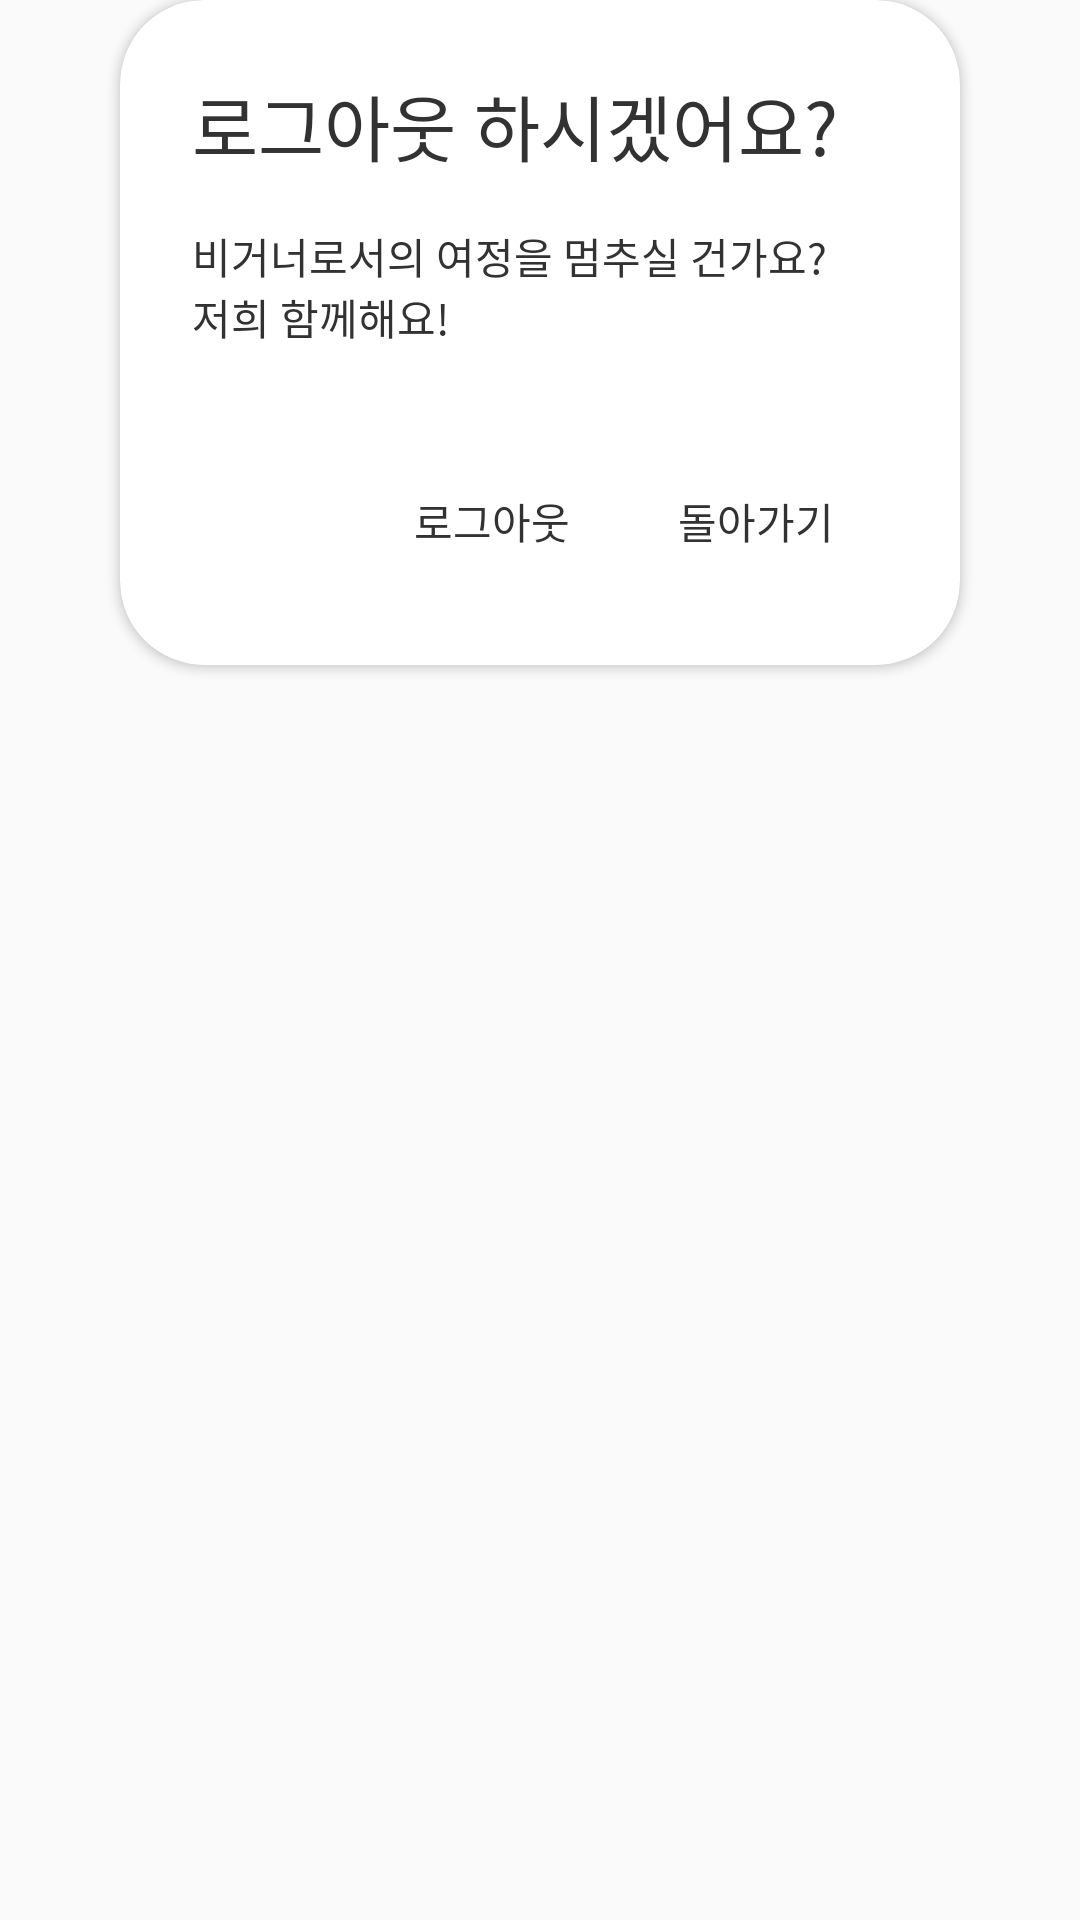

Produce the Android XML layout that renders to this screen, including the resource entries it uses.
<!-- AndroidManifest.xml: application theme Theme.Beginvegan -->
<!-- res/layout/dialog_logout.xml -->
<?xml version="1.0" encoding="utf-8"?>
<FrameLayout xmlns:android="http://schemas.android.com/apk/res/android"
    android:layout_width="match_parent"
    android:layout_height="match_parent"
    xmlns:app="http://schemas.android.com/apk/res-auto">
    <androidx.cardview.widget.CardView
        android:layout_width="match_parent"
        android:layout_height="wrap_content"
        app:cardCornerRadius="@dimen/radius_28"
        android:layout_marginHorizontal="@dimen/margin_40">
        <androidx.constraintlayout.widget.ConstraintLayout
            android:layout_width="match_parent"
            android:layout_height="wrap_content"
            android:layout_margin="@dimen/margin_24">
            <TextView
                android:id="@+id/tv_title"
                android:layout_width="wrap_content"
                android:layout_height="wrap_content"
                android:text="@string/logout_title"
                android:textColor="@color/color_text_32"
                android:textSize="@dimen/text_24"
                android:fontFamily="@font/notosanskr_regular"
                android:includeFontPadding="false"
                app:layout_constraintTop_toTopOf="parent"
                app:layout_constraintStart_toStartOf="parent"/>
            <TextView
                android:id="@+id/tv_description"
                android:layout_width="wrap_content"
                android:layout_height="wrap_content"
                android:text="@string/logout_description"
                android:textSize="@dimen/text_14"
                android:textColor="@color/color_text_32"
                android:fontFamily="@font/notosanskr_regular"
                android:includeFontPadding="false"
                app:layout_constraintTop_toBottomOf="@id/tv_title"
                app:layout_constraintStart_toStartOf="parent"
                android:layout_marginTop="@dimen/margin_16"/>
            <Button
                android:id="@+id/btn_logout"
                android:layout_width="wrap_content"
                android:layout_height="wrap_content"
                android:text="@string/btn_logout"
                android:textColor="@color/color_text_32"
                android:textSize="@dimen/text_14"
                android:fontFamily="@font/notosanskr_medium"
                android:includeFontPadding="false"
                android:background="@color/color_transparent"
                app:layout_constraintTop_toBottomOf="@id/tv_description"
                app:layout_constraintEnd_toStartOf="@id/btn_back"
                android:layout_marginTop="@dimen/margin_34"/>
            <Button
                android:id="@+id/btn_back"
                android:layout_width="wrap_content"
                android:layout_height="wrap_content"
                android:text="@string/btn_back"
                android:textColor="@color/color_text_32"
                android:textSize="@dimen/text_14"
                android:fontFamily="@font/notosanskr_medium"
                android:includeFontPadding="false"
                android:background="@color/color_transparent"
                app:layout_constraintTop_toBottomOf="@id/tv_description"
                app:layout_constraintEnd_toEndOf="parent"
                android:layout_marginTop="@dimen/margin_34"/>
        </androidx.constraintlayout.widget.ConstraintLayout>
    </androidx.cardview.widget.CardView>
</FrameLayout>
<!-- resources referenced by this layout -->
<resources>
  <color name="color_text_32">#FF323232</color>
  <color name="color_transparent">#00000000</color>
  <dimen name="margin_16">16dp</dimen>
  <dimen name="margin_24">24dp</dimen>
  <dimen name="margin_34">34dp</dimen>
  <dimen name="margin_40">40dp</dimen>
  <dimen name="radius_28">28dp</dimen>
  <dimen name="text_14">14sp</dimen>
  <dimen name="text_24">24sp</dimen>
  <string name="btn_back">돌아가기</string>
  <string name="btn_logout">로그아웃</string>
  <string name="logout_description">비거너로서의 여정을 멈추실 건가요?\n저희 함께해요!</string>
  <string name="logout_title">로그아웃 하시겠어요?</string>
  <style name="Theme.Beginvegan" parent="Base.Theme.Beginvegan" />
  <style name="Base.Theme.Beginvegan" parent="Theme.AppCompat.Light.NoActionBar">
          <item name="android:statusBarColor">@color/color_primary2</item>
      </style>
  <color name="color_primary2">#FFB5C9B1</color>
</resources>
